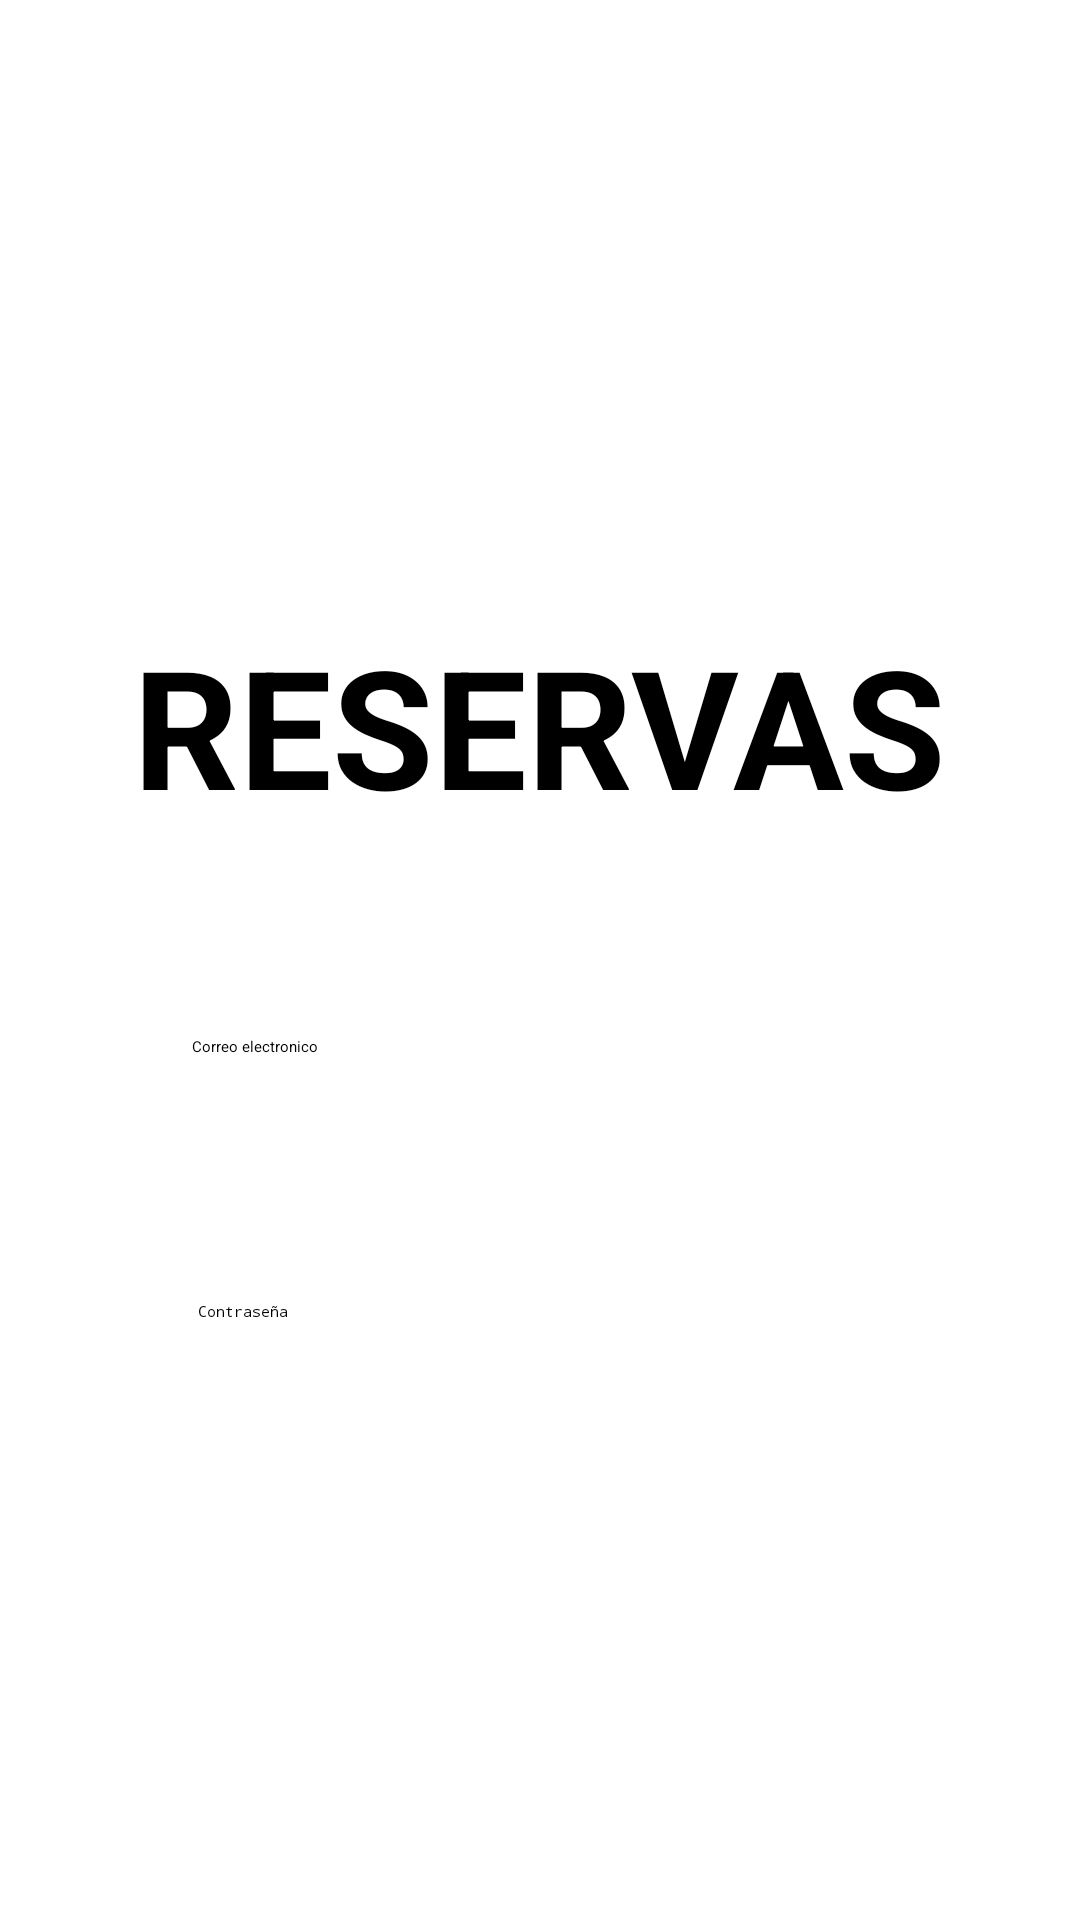

Layout XML and referenced resources for this Android screen:
<!-- AndroidManifest.xml: application theme Theme.Appp -->
<!-- res/layout/activity_login.xml -->
<?xml version="1.0" encoding="utf-8"?>
<androidx.constraintlayout.widget.ConstraintLayout xmlns:android="http://schemas.android.com/apk/res/android"
xmlns:app="http://schemas.android.com/apk/res-auto"
xmlns:tools="http://schemas.android.com/tools"
android:id="@+id/main"
android:layout_width="match_parent"
android:layout_height="match_parent"
tools:context=".Login">

<ImageView
    android:id="@+id/imageView"
    android:layout_width="0dp"
    android:layout_height="0dp"
    app:layout_constraintTop_toTopOf="parent"
    app:layout_constraintBottom_toBottomOf="parent"
    app:layout_constraintStart_toStartOf="parent"
    app:layout_constraintEnd_toEndOf="parent"
    app:srcCompat="@drawable/bdd4666fdcba42069e53862f98720581"
    android:scaleType="centerCrop"
    tools:ignore="MissingConstraints" />


<TextView
    android:id="@+id/textView"
    android:layout_width="wrap_content"
    android:layout_height="wrap_content"
    android:layout_marginTop="205dp"
    android:layout_marginBottom="67dp"
    android:text="RESERVAS"
    android:textColor="#000000"
    android:textSize="55dp"
    android:textStyle="bold"
    app:layout_constraintBottom_toTopOf="@+id/editTextTextEmailAddress"
    app:layout_constraintEnd_toEndOf="parent"
    app:layout_constraintStart_toStartOf="parent"
    app:layout_constraintTop_toTopOf="parent" />

    <EditText
        android:id="@+id/editTextTextEmailAddress"
        android:layout_width="0dp"
        android:layout_height="0dp"
        android:layout_marginStart="64dp"
        android:layout_marginEnd="64dp"
        android:layout_marginBottom="43dp"
        android:backgroundTint="@color/black"
        android:ems="10"
        android:hint="Correo electronico"
        android:inputType="textEmailAddress"
        android:textColor="@color/black"
        android:textColorHint="@color/black"
        app:layout_constraintBottom_toTopOf="@+id/editTextTextPassword"
        app:layout_constraintEnd_toEndOf="parent"
        app:layout_constraintStart_toStartOf="parent"
        app:layout_constraintTop_toBottomOf="@+id/textView" />

<EditText
    android:id="@+id/editTextTextPassword"
    android:layout_width="0dp"
    android:layout_height="0dp"
    android:layout_marginStart="66dp"
    android:layout_marginEnd="66dp"
    android:layout_marginBottom="53dp"
    android:ems="10"
    android:hint="Contraseña"
    android:inputType="textPassword"
    android:textColorHint="@color/black"
    app:layout_constraintBottom_toTopOf="@+id/button"
    app:layout_constraintEnd_toEndOf="parent"
    app:layout_constraintStart_toStartOf="parent"
    app:layout_constraintTop_toBottomOf="@+id/editTextTextEmailAddress" />

<Button
    android:id="@+id/button"
    android:layout_width="181dp"
    android:layout_height="0dp"
    android:layout_marginBottom="18dp"
    android:backgroundTint="#00BCD4"
    android:text="Iniciar sesión"
    android:textColor="#FFFFFF"
    app:layout_constraintBottom_toTopOf="@+id/button2"
    app:layout_constraintEnd_toEndOf="parent"
    app:layout_constraintStart_toStartOf="parent"
    app:layout_constraintTop_toBottomOf="@+id/editTextTextPassword" />

<Button
    android:id="@+id/button2"
    android:layout_width="167dp"
    android:layout_height="0dp"
    android:backgroundTint="#00BCD4"
    android:text="Registrate Aquí"
    android:textColor="#FFFFFF"
    app:layout_constraintBottom_toBottomOf="parent"
    app:layout_constraintEnd_toEndOf="parent"
    app:layout_constraintStart_toStartOf="parent"
    app:layout_constraintTop_toBottomOf="@+id/button" />

</androidx.constraintlayout.widget.ConstraintLayout>
<!-- resources referenced by this layout -->
<resources>

  <!-- not gathered from this repository: default colours our renderer supplied (Android Studio template values) -->
  <color name="black">#FF000000</color>
</resources>
